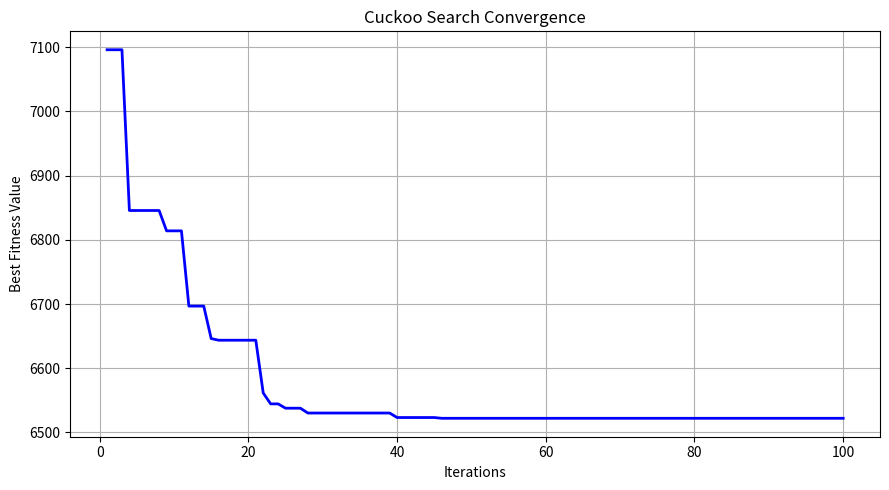
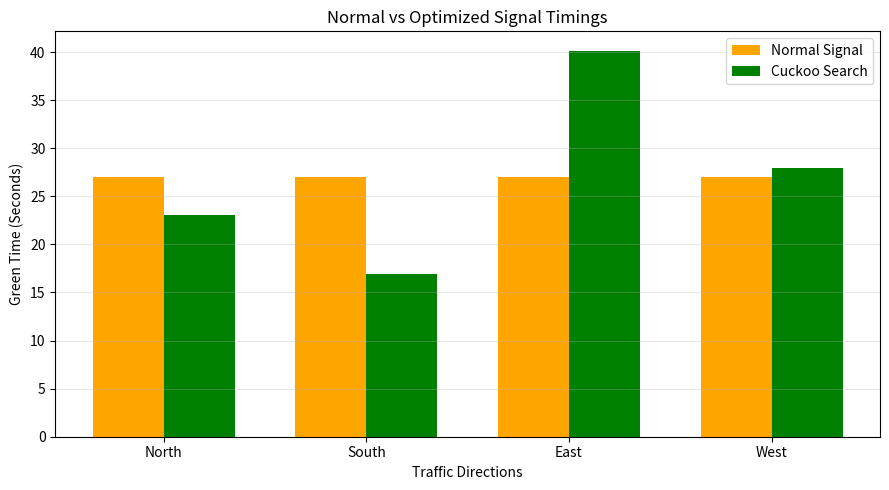
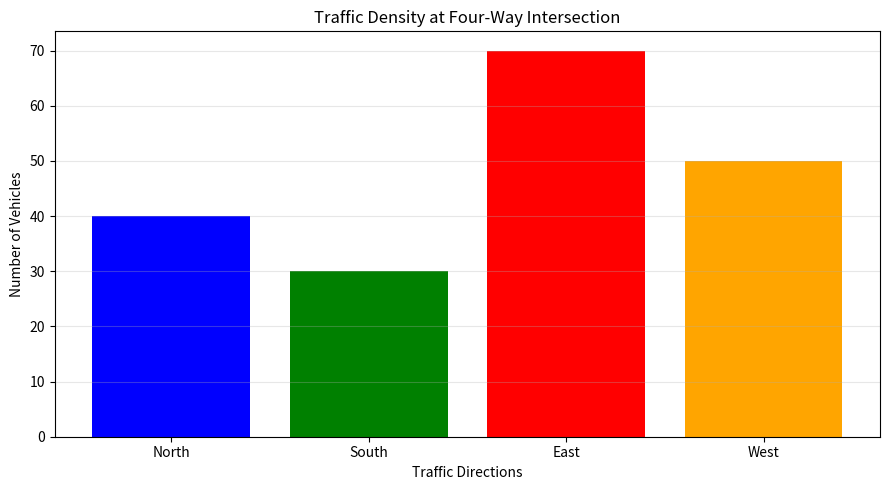
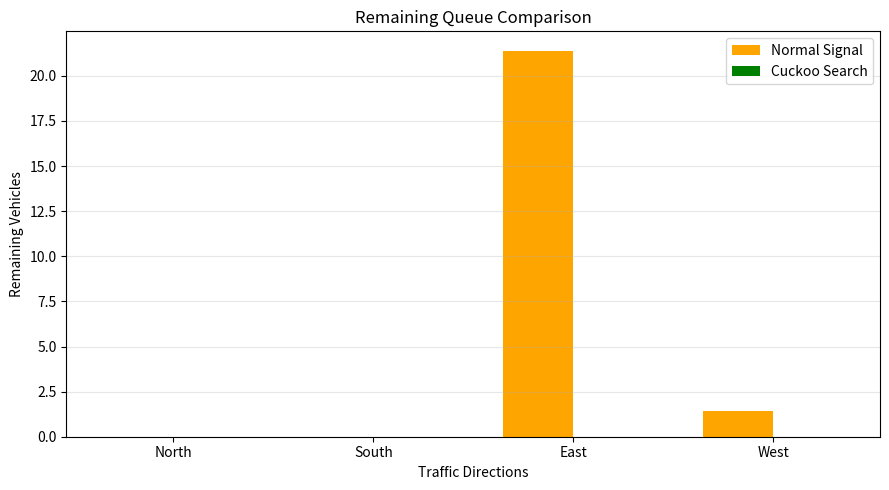

These charts were generated, in order, by the following Python code:

import numpy as np
import matplotlib.pyplot as plt
import math

# =====================================================
# 1. TRAFFIC INPUT
# =====================================================

np.random.seed(42)

directions = ["North", "South", "East", "West"]

# Number of vehicles waiting in each direction
traffic = np.array([40, 30, 70, 50], dtype=float)

# Traffic signal configuration
CYCLE_TIME = 120
LOST_TIME = 12
TOTAL_GREEN = CYCLE_TIME - LOST_TIME

MIN_GREEN = 10
MAX_GREEN = 60

# Vehicles discharged per second of green time
SATURATION_FLOW = 1.8

# Penalty for vehicles remaining in queue
QUEUE_PENALTY = 100


# =====================================================
# 2. CUCKOO SEARCH PARAMETERS
# =====================================================

NEST_COUNT = 25
DISCOVERY_PROBABILITY = 0.25
MAX_ITERATIONS = 100

LEVY_SCALE = 3.0
BETA = 1.5


# =====================================================
# 3. FITNESS FUNCTION
# =====================================================

def fitness(green_times):

    total_delay = 0
    total_queue = 0

    for i in range(4):

        vehicles = traffic[i]
        green = green_times[i]

        # Estimate signal waiting delay
        waiting = (
            vehicles * (CYCLE_TIME - green) ** 2
            / (2 * CYCLE_TIME)
        )

        # Calculate vehicle discharge capacity
        capacity = SATURATION_FLOW * green

        # Calculate remaining queue
        remaining = max(0, vehicles - capacity)

        total_delay += waiting
        total_queue += remaining

    # Objective: minimize delay and remaining queue
    return total_delay + QUEUE_PENALTY * total_queue


# =====================================================
# 4. REPAIR SOLUTION
# =====================================================

def repair_solution(solution):

    solution = np.asarray(solution, dtype=float)

    # Ensure green timings satisfy all constraints
    # while keeping their total equal to TOTAL_GREEN.

    low = np.min(solution - MAX_GREEN)
    high = np.max(solution - MIN_GREEN)

    for _ in range(100):

        middle = (low + high) / 2

        candidate = np.clip(
            solution - middle,
            MIN_GREEN,
            MAX_GREEN
        )

        if np.sum(candidate) > TOTAL_GREEN:
            low = middle
        else:
            high = middle

    result = np.clip(
        solution - (low + high) / 2,
        MIN_GREEN,
        MAX_GREEN
    )

    return result


# =====================================================
# 5. INITIALIZE POPULATION
# =====================================================

def initialize_nests():

    nests = []

    for _ in range(NEST_COUNT):

        random_solution = np.random.uniform(
            MIN_GREEN,
            MAX_GREEN,
            size=4
        )

        random_solution = repair_solution(
            random_solution
        )

        nests.append(random_solution)

    return np.array(nests)


# =====================================================
# 6. LEVY FLIGHT USING MANTEGNA METHOD
# =====================================================

def levy_flight():

    sigma = (
        math.gamma(1 + BETA)
        * math.sin(math.pi * BETA / 2)
        /
        (
            math.gamma((1 + BETA) / 2)
            * BETA
            * 2 ** ((BETA - 1) / 2)
        )
    ) ** (1 / BETA)

    u = np.random.normal(
        0, sigma, size=4
    )

    v = np.random.normal(
        0, 1, size=4
    )

    step = u / (
        np.abs(v) ** (1 / BETA) + 1e-12
    )

    return step


# =====================================================
# 7. CUCKOO SEARCH OPTIMIZATION
# =====================================================

def cuckoo_search():

    nests = initialize_nests()

    fitness_values = np.array([
        fitness(nest) for nest in nests
    ])

    best_index = np.argmin(fitness_values)

    best_nest = nests[best_index].copy()
    best_fitness = fitness_values[best_index]

    convergence = []

    print("\nCUCKOO SEARCH OPTIMIZATION STARTED\n")

    for iteration in range(MAX_ITERATIONS):

        # ---------------------------------------------
        # Generate new solutions using Levy flights
        # ---------------------------------------------

        for i in range(NEST_COUNT):

            step = levy_flight()

            new_solution = (
                nests[i] + LEVY_SCALE * step
            )

            new_solution = repair_solution(
                new_solution
            )

            new_fitness = fitness(new_solution)

            # Replace the current nest if better
            if new_fitness < fitness_values[i]:

                nests[i] = new_solution.copy()
                fitness_values[i] = new_fitness

        # ---------------------------------------------
        # Find current best nest
        # ---------------------------------------------

        best_index = np.argmin(fitness_values)

        if fitness_values[best_index] < best_fitness:

            best_fitness = fitness_values[best_index]

            best_nest = nests[best_index].copy()

        # ---------------------------------------------
        # Abandon a fraction of worst nests
        # ---------------------------------------------

        abandon_count = max(
            1,
            int(DISCOVERY_PROBABILITY * NEST_COUNT)
        )

        # Protect the current best nest
        worst_indices = np.argsort(
            fitness_values
        )[::-1]

        worst_indices = [
            index for index in worst_indices
            if index != best_index
        ][:abandon_count]

        for index in worst_indices:

            if np.random.rand() < DISCOVERY_PROBABILITY:

                new_nest = np.random.uniform(
                    MIN_GREEN,
                    MAX_GREEN,
                    size=4
                )

                new_nest = repair_solution(new_nest)

                nests[index] = new_nest

                fitness_values[index] = fitness(
                    new_nest
                )

        # ---------------------------------------------
        # Update global best
        # ---------------------------------------------

        best_index = np.argmin(fitness_values)

        if fitness_values[best_index] < best_fitness:

            best_fitness = fitness_values[best_index]

            best_nest = nests[best_index].copy()

        convergence.append(best_fitness)

        print(
            "Iteration:", iteration + 1,
            "| Best Fitness:", round(best_fitness, 2)
        )

    return best_nest, best_fitness, convergence


# =====================================================
# 8. EXECUTE CUCKOO SEARCH
# =====================================================

best_green, best_fitness, convergence = cuckoo_search()


# =====================================================
# 9. NORMAL TRAFFIC SIGNAL TIMING
# =====================================================

normal_green = np.full(
    4,
    TOTAL_GREEN / 4
)

normal_fitness = fitness(normal_green)


# =====================================================
# 10. CALCULATE TRAFFIC RESULTS
# =====================================================

def calculate_results(green_times):

    results = []

    for i in range(4):

        capacity = SATURATION_FLOW * green_times[i]

        remaining = max(
            0,
            traffic[i] - capacity
        )

        waiting = (
            traffic[i]
            * (CYCLE_TIME - green_times[i]) ** 2
            / (2 * CYCLE_TIME)
        )

        results.append([
            traffic[i],
            green_times[i],
            capacity,
            remaining,
            waiting
        ])

    return np.array(results)


normal_results = calculate_results(normal_green)

optimized_results = calculate_results(best_green)


# =====================================================
# 11. DISPLAY FINAL RESULTS
# =====================================================

print("\n")
print("=" * 65)
print("       SMART TRAFFIC MANAGEMENT SYSTEM")
print("          CUCKOO SEARCH ALGORITHM")
print("=" * 65)

print("\nTRAFFIC DENSITY")

for i in range(4):

    print(
        directions[i],
        ":",
        int(traffic[i]),
        "vehicles"
    )

print("\nOPTIMIZED TRAFFIC SIGNAL TIMINGS")

for i in range(4):

    print(
        directions[i],
        ":",
        round(best_green[i], 2),
        "seconds"
    )

print("\nDETAILED TRAFFIC RESULTS")

print(
    f"{'Direction':<12}"
    f"{'Vehicles':<12}"
    f"{'Green Time':<14}"
    f"{'Remaining':<12}"
)

for i in range(4):

    print(
        f"{directions[i]:<12}"
        f"{traffic[i]:<12.0f}"
        f"{best_green[i]:<14.2f}"
        f"{optimized_results[i][3]:<12.2f}"
    )

print("\nNORMAL FITNESS:", round(normal_fitness, 2))

print("OPTIMIZED FITNESS:", round(best_fitness, 2))

improvement = (
    (normal_fitness - best_fitness)
    / normal_fitness
) * 100

print(
    "FITNESS IMPROVEMENT:",
    round(improvement, 2),
    "%"
)

print("\nTOTAL GREEN TIME:",
      round(np.sum(best_green), 2), "seconds")

print("=" * 65)


# =====================================================
# 12. GRAPH 1: CONVERGENCE GRAPH
# =====================================================

plt.figure(figsize=(9, 5))

plt.plot(
    range(1, MAX_ITERATIONS + 1),
    convergence,
    color="blue",
    linewidth=2
)

plt.title("Cuckoo Search Convergence")
plt.xlabel("Iterations")
plt.ylabel("Best Fitness Value")

plt.grid(True)
plt.tight_layout()
plt.show()


# =====================================================
# 13. GRAPH 2: SIGNAL TIMING COMPARISON
# =====================================================

x = np.arange(4)
width = 0.35

plt.figure(figsize=(9, 5))

plt.bar(
    x - width / 2,
    normal_green,
    width,
    color="orange",
    label="Normal Signal"
)

plt.bar(
    x + width / 2,
    best_green,
    width,
    color="green",
    label="Cuckoo Search"
)

plt.xticks(x, directions)

plt.title("Normal vs Optimized Signal Timings")
plt.xlabel("Traffic Directions")
plt.ylabel("Green Time (Seconds)")

plt.legend()
plt.grid(axis="y", alpha=0.3)

plt.tight_layout()
plt.show()


# =====================================================
# 14. GRAPH 3: TRAFFIC DENSITY
# =====================================================

plt.figure(figsize=(9, 5))

plt.bar(
    directions,
    traffic,
    color=["blue", "green", "red", "orange"]
)

plt.title("Traffic Density at Four-Way Intersection")
plt.xlabel("Traffic Directions")
plt.ylabel("Number of Vehicles")

plt.grid(axis="y", alpha=0.3)

plt.tight_layout()
plt.show()


# =====================================================
# 15. GRAPH 4: REMAINING VEHICLES COMPARISON
# =====================================================

plt.figure(figsize=(9, 5))

plt.bar(
    x - width / 2,
    normal_results[:, 3],
    width,
    color="orange",
    label="Normal Signal"
)

plt.bar(
    x + width / 2,
    optimized_results[:, 3],
    width,
    color="green",
    label="Cuckoo Search"
)

plt.xticks(x, directions)

plt.title("Remaining Queue Comparison")
plt.xlabel("Traffic Directions")
plt.ylabel("Remaining Vehicles")

plt.legend()
plt.grid(axis="y", alpha=0.3)

plt.tight_layout()
plt.show()


print("\nTRAFFIC OPTIMIZATION COMPLETED SUCCESSFULLY!")
